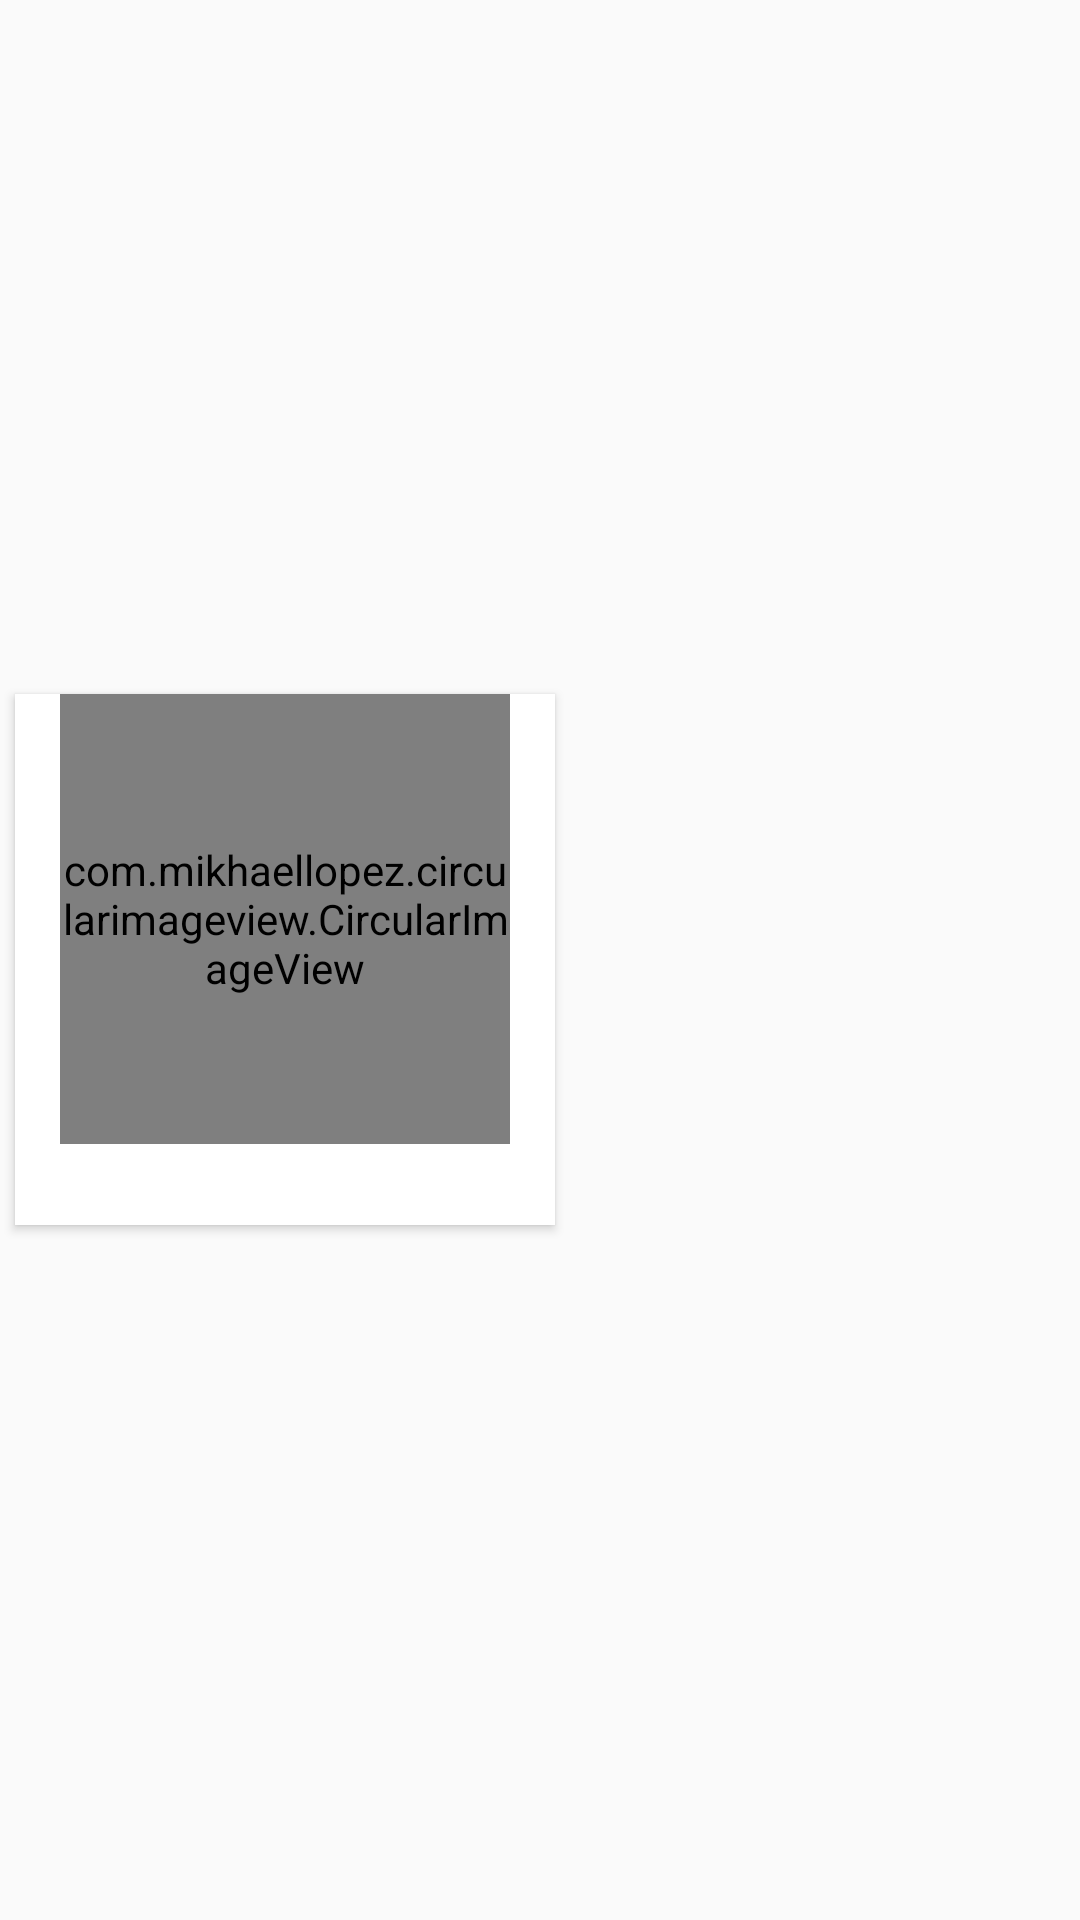

Layout XML and referenced resources for this Android screen:
<!-- AndroidManifest.xml: application theme AppTheme -->
<!-- res/layout/category.xml -->
<?xml version="1.0" encoding="utf-8"?>
<LinearLayout xmlns:android="http://schemas.android.com/apk/res/android"
    android:layout_width="match_parent"
    android:layout_height="wrap_content"
    xmlns:app="http://schemas.android.com/apk/res-auto">

    <android.support.v7.widget.CardView
        android:id="@+id/card_view"
        android:layout_width="180dp"
        android:layout_height="wrap_content"
        android:layout_gravity="center"
        android:layout_margin="@dimen/card_margin"
        android:elevation="3dp"
        app:cardCornerRadius="@dimen/card_radius">

        <RelativeLayout
            android:layout_width="match_parent"
            android:layout_height="wrap_content"
            android:layout_gravity="center"
            >


            <com.mikhaellopez.circularimageview.CircularImageView
                android:id="@+id/img"
                android:layout_centerHorizontal="true"
                android:layout_width="150dp"
                android:layout_height="150dp"
                android:src="@drawable/it"
                app:civ_border_width="10dp"
                />


            <TextView
                android:id="@+id/name"
                android:layout_width="match_parent"
                android:layout_height="wrap_content"
                android:layout_below="@id/img"
                android:paddingLeft="@dimen/title_padding"
                android:paddingTop="-10dp"
                android:paddingRight="@dimen/title_padding"
                android:textColor="@color/category_title"
                android:textSize="20sp"
                android:textAlignment="center"/>

        </RelativeLayout>

    </android.support.v7.widget.CardView>

</LinearLayout>
<!-- resources referenced by this layout -->
<resources>
  <color name="category_title">#4c4c4c</color>
  <dimen name="card_margin">5dp</dimen>
  <dimen name="card_radius">0dp</dimen>
  <dimen name="title_padding">10dp</dimen>
  <style name="AppTheme" parent="Theme.AppCompat.Light.NoActionBar">
          <item name="colorPrimary">#3f51b5</item>
          <item name="colorPrimaryDark">#303f9f</item>
          <item name="colorAccent">#ffffff</item>
      </style>
</resources>
